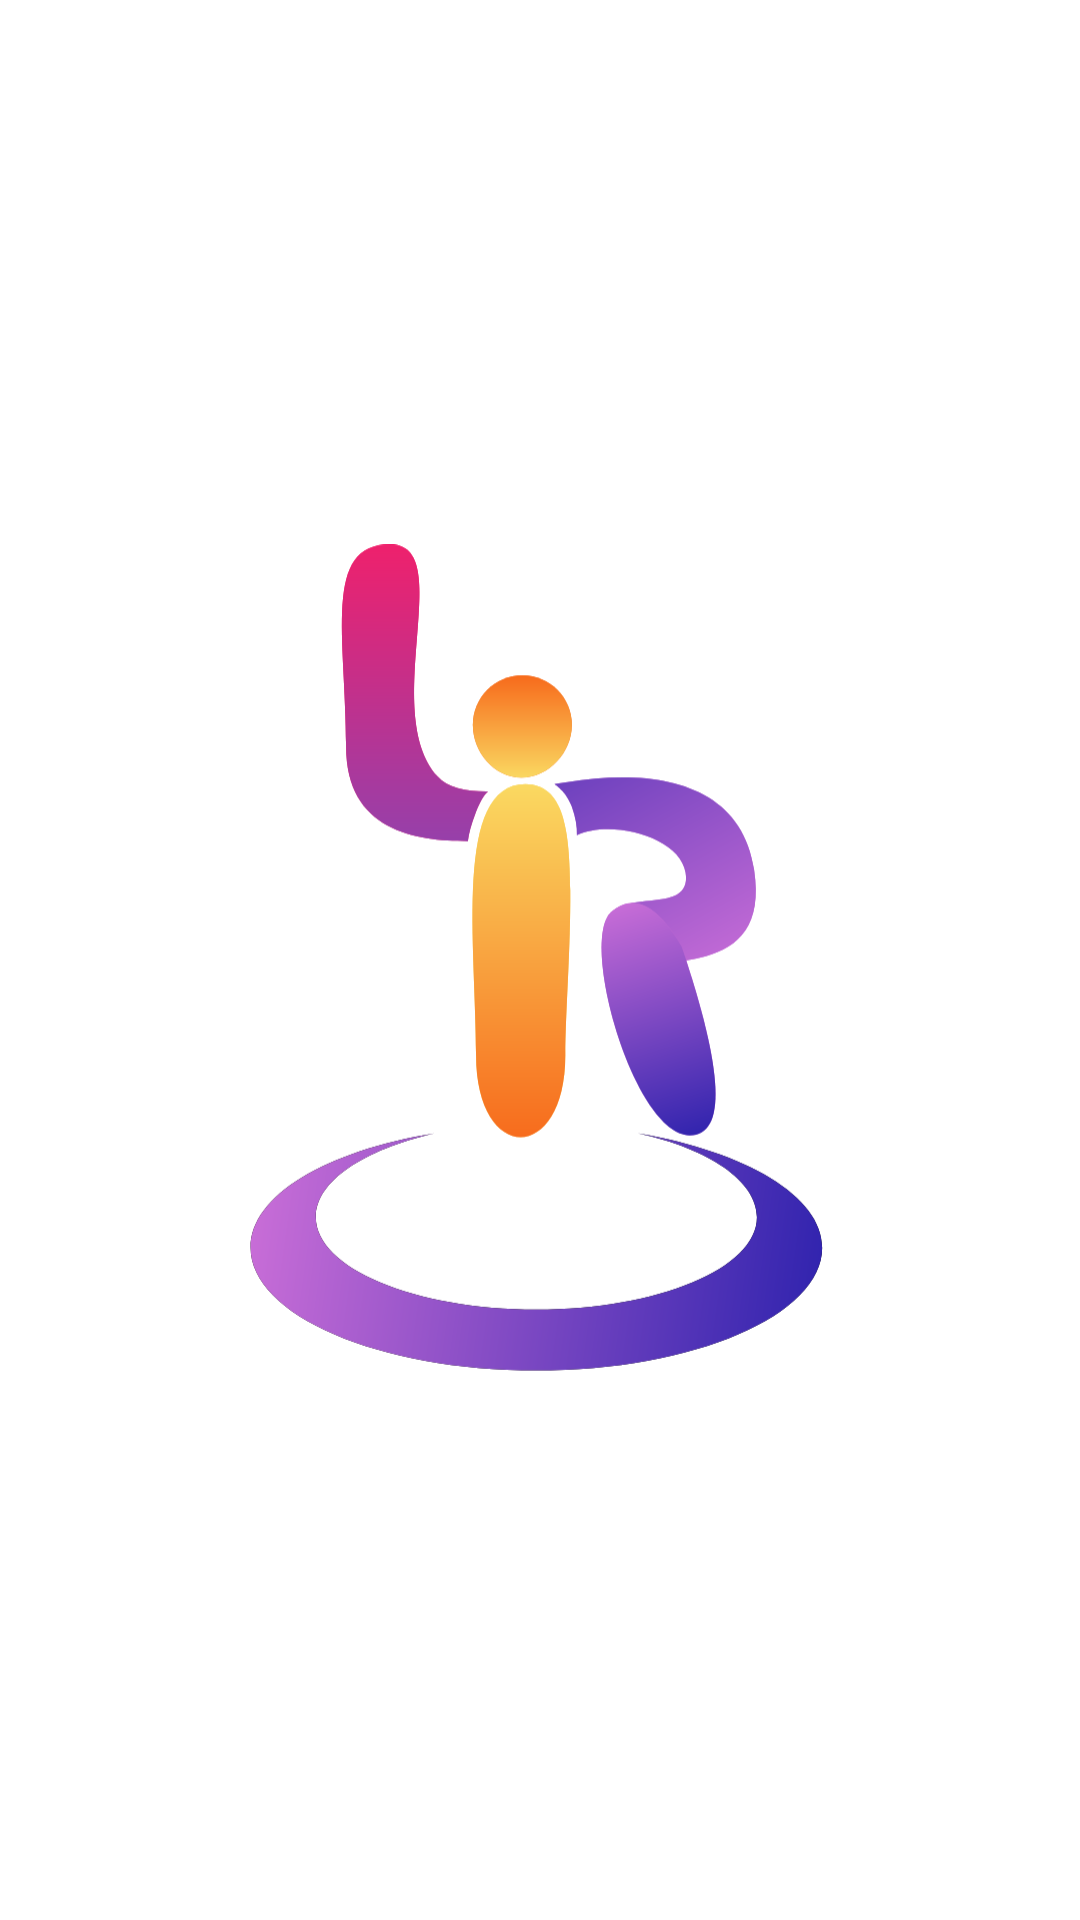

This screen was rendered from an Android layout file. Write that file and the resources it references.
<!-- AndroidManifest.xml: application theme Theme.LIR -->
<!-- res/layout/fragment_splash.xml -->
<?xml version="1.0" encoding="utf-8"?>
<androidx.constraintlayout.widget.ConstraintLayout xmlns:android="http://schemas.android.com/apk/res/android"
    android:layout_width="match_parent"
    android:layout_height="match_parent"
    xmlns:app="http://schemas.android.com/apk/res-auto">

    <androidx.appcompat.widget.AppCompatImageView
        android:layout_width="198dp"
        android:layout_height="300dp"
        app:layout_constraintStart_toStartOf="parent"
        app:layout_constraintEnd_toEndOf="parent"
        app:layout_constraintTop_toTopOf="parent"
        app:layout_constraintBottom_toBottomOf="parent"
        android:src="@drawable/ic_lir"/>

</androidx.constraintlayout.widget.ConstraintLayout>
<!-- resources referenced by this layout -->
<resources>
  <!-- drawable ic_lir: vector/xml drawable (drawable, 10810 chars, omitted) -->
  <style name="Theme.LIR" parent="AppTheme">
          
          <item name="colorPrimary">@color/purple_500</item>
          <item name="colorPrimaryVariant">@color/primaryColor</item>
          <item name="colorOnPrimary">@color/white</item>
          
          <item name="colorSecondary">@color/start_color_gradient</item>
          <item name="colorSecondaryVariant">@color/teal_700</item>
          <item name="colorOnSecondary">@color/black</item>
          
          <item name="colorControlActivated">@color/point_color</item>
          <item name="colorControlHighlight">@color/point_color</item>
      </style>
  <style name="AppTheme" parent="Theme.MaterialComponents.Light.NoActionBar">
          <item name="android:statusBarColor">@color/black</item>
          <item name="android:windowContentOverlay">@null</item>
          <item name="iconTint">@color/white</item>
  
          <item name="colorControlActivated">@color/point_color</item>
          <item name="colorControlHighlight">@color/point_color</item>
      </style>
  <color name="purple_500">#FF6200EE</color>
  <color name="primaryColor">#3023ae</color>
  <color name="white">#FFFFFFFF</color>
  <color name="start_color_gradient">#c86dd7</color>
  <color name="teal_700">#FF018786</color>
  <color name="black">#000000</color>
  <color name="point_color">#5856D6</color>
</resources>
